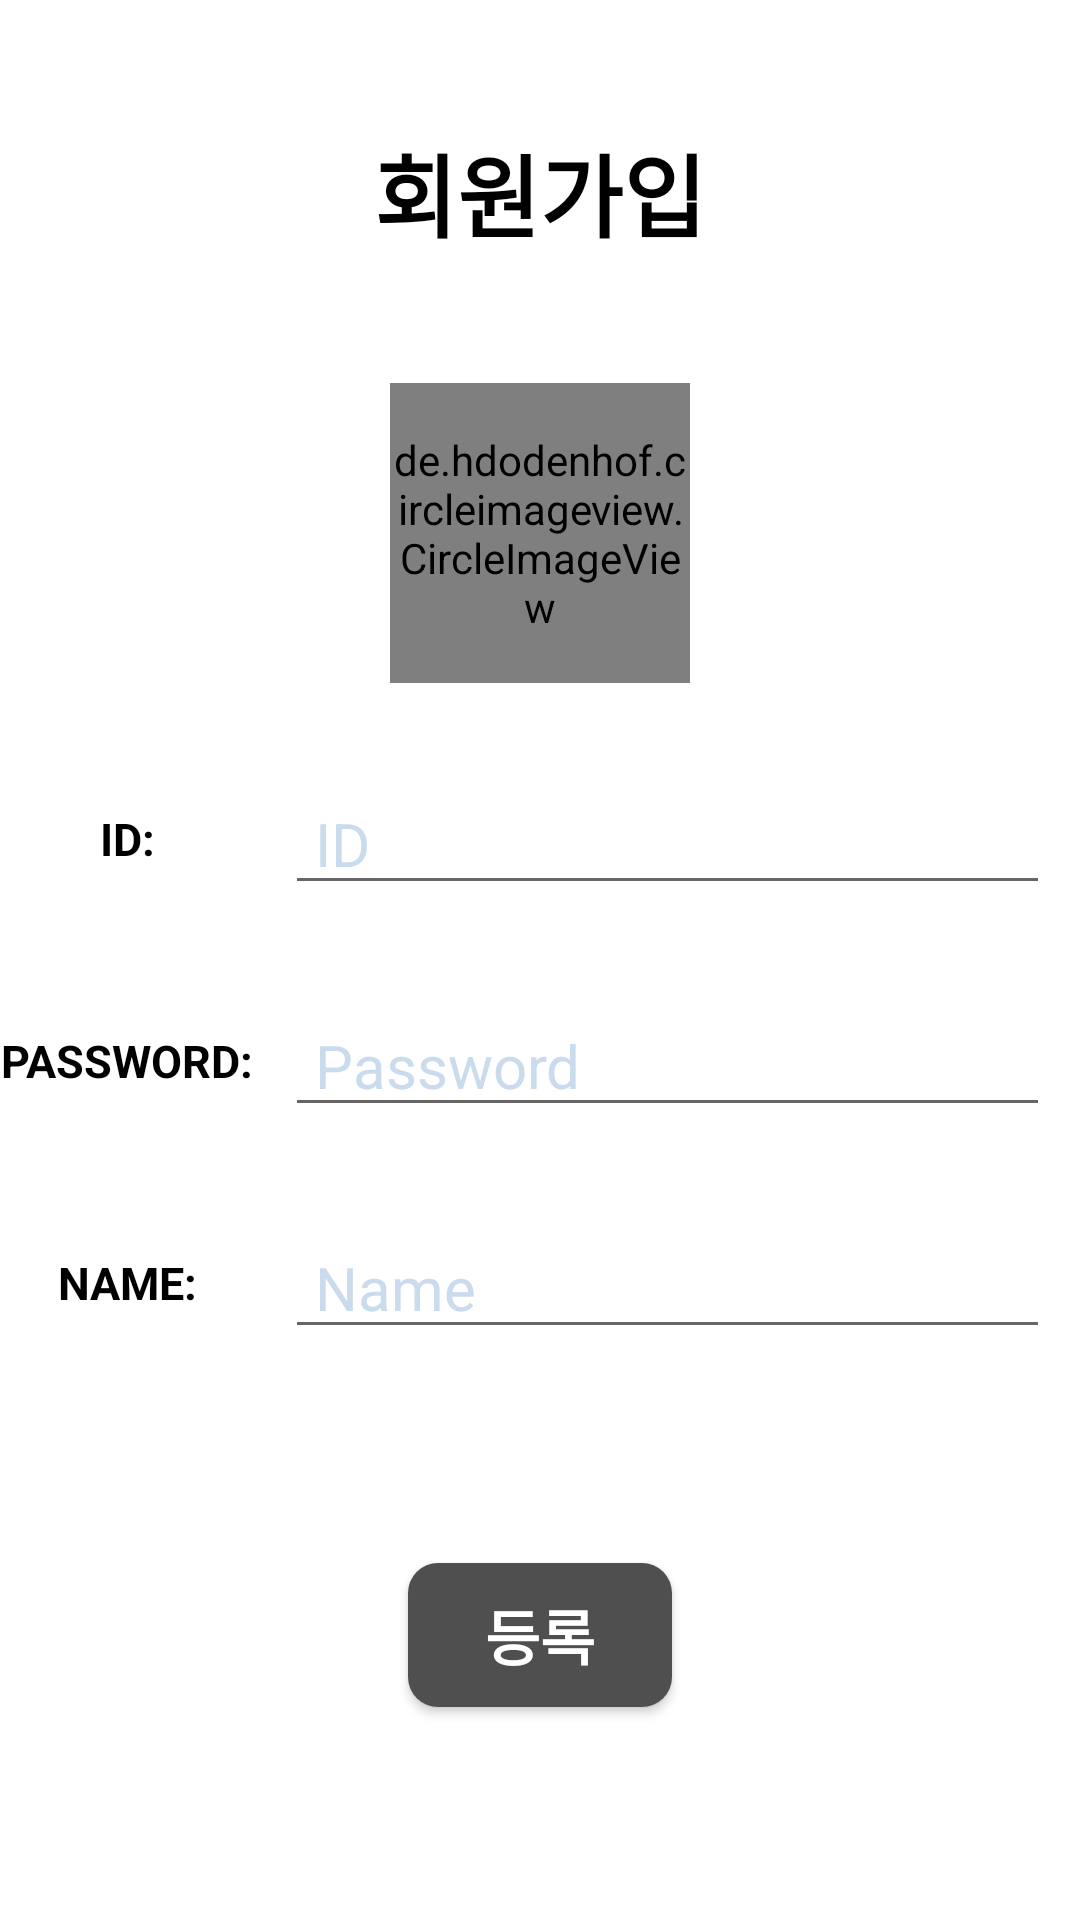

Write the Android layout XML for this screen, with the resource values it uses.
<!-- AndroidManifest.xml: application theme AppTheme -->
<!-- res/layout/activity_reg.xml -->
<?xml version="1.0" encoding="UTF-8"?>
<LinearLayout android:orientation="vertical"
    android:background="#ffffff"
    tools:context=".RegActivity"
    android:layout_height="match_parent"
    android:layout_width="match_parent"
    xmlns:tools="http://schemas.android.com/tools"
    xmlns:android="http://schemas.android.com/apk/res/android"
    android:weightSum="1"
    xmlns:app="http://schemas.android.com/apk/res-auto">


    <TextView
        android:id="@+id/textView6"
        android:layout_width="match_parent"
        android:layout_height="wrap_content"
        android:gravity="center"
        android:padding="30dp"
        android:text="회원가입"
        android:textSize="30dp"
        android:textStyle="bold"
        android:layout_weight="0.2"
        android:textColor="#000000"
        />


    <LinearLayout
        android:layout_width="wrap_content"
        android:layout_height="wrap_content"
        android:layout_gravity="center">

        <de.hdodenhof.circleimageview.CircleImageView
            android:id="@+id/imgv"
            android:layout_width="100dp"
            android:layout_height="100dp"
            android:background="@drawable/icon1"
            />
    </LinearLayout>


    <LinearLayout
        android:orientation="vertical"
        android:layout_height="wrap_content"
        android:layout_width="match_parent"
        android:layout_weight="0.2"
        android:layout_marginTop="20dp">


        <LinearLayout
            android:orientation="horizontal"
            android:layout_height="wrap_content"
            android:layout_width="match_parent"
            android:weightSum="1"
            android:gravity="center">

            <TextView
                android:layout_height="wrap_content"
                android:layout_width="0dp"
                android:text="ID:"
                android:layout_weight="0.25"
                android:id="@+id/textView"
                android:gravity="center"
                android:textSize="15sp"
                android:textStyle="bold"
                android:textColor="#000000"/>

            <android.support.design.widget.TextInputEditText
                android:id="@+id/etxtID"
                android:layout_width="0dp"
                android:layout_height="wrap_content"
                android:layout_weight="0.75"
                android:ems="10"
                android:hint="ID"
                android:inputType="textPersonName"
                android:layout_margin="10dp"
                android:textColorHint="#C9DBEC"
                android:textColor="#000000"
                android:textSize="20sp"
                android:paddingLeft="10dp"/>

        </LinearLayout>



        <LinearLayout
            android:orientation="horizontal"
            android:layout_height="wrap_content"
            android:layout_width="match_parent"
            android:weightSum="1"
            android:layout_marginTop="10dp"
            android:gravity="center">

            <TextView
                android:layout_height="wrap_content"
                android:layout_width="0dp"
                android:text="PASSWORD:"
                android:layout_weight="0.25"
                android:id="@+id/textView2"
                android:gravity="center"
                android:textSize="15sp"
                android:textStyle="bold"
                android:textColor="#000000"/>

            <android.support.design.widget.TextInputEditText
                android:id="@+id/etxtPwd"
                android:layout_width="0dp"
                android:layout_height="wrap_content"
                android:layout_weight="0.75"
                android:ems="10"
                android:hint="Password"
                android:inputType="textPersonName"
                android:layout_margin="10dp"
                android:textColorHint="#C9DBEC"
                android:textColor="#000000"
                android:textSize="20sp"
                android:paddingLeft="10dp"/>

        </LinearLayout>


        <LinearLayout
            android:orientation="horizontal"
            android:gravity="center"
            android:layout_height="wrap_content"
            android:layout_width="match_parent"
            android:weightSum="1"
            android:layout_marginTop="10dp">

            <TextView
                android:id="@+id/textView3"
                android:layout_width="0dp"
                android:layout_height="wrap_content"
                android:layout_weight="0.25"
                android:text="NAME:"
                android:gravity="center"
                android:textSize="15sp"
                android:textStyle="bold"
                android:textColor="#000000"/>

            <android.support.design.widget.TextInputEditText
                android:id="@+id/etxtName"
                android:layout_width="0dp"
                android:layout_height="wrap_content"
                android:layout_weight="0.75"
                android:ems="10"
                android:hint="Name"
                android:inputType="textPersonName"
                android:layout_margin="10dp"
                android:textColorHint="#C9DBEC"
                android:textColor="#000000"
                android:textSize="20sp"
                android:paddingLeft="10dp"/>

        </LinearLayout>

    </LinearLayout>

    <LinearLayout
        android:layout_marginTop="15dp"
        android:orientation="horizontal"
        android:layout_height="wrap_content"
        android:layout_width="match_parent"
        android:gravity="center"
        android:layout_weight="0.2"
        >

        <Button
            android:id="@+id/btnJoin"
            android:layout_width="wrap_content"
            android:layout_height="wrap_content"
            android:layout_margin="10dp"
            android:background="@drawable/btncorner"
            android:text="등록"
            android:textColor="#ffffff"
            android:textSize="20sp"
            android:textStyle="bold" />


    </LinearLayout>

</LinearLayout>
<!-- resources referenced by this layout -->
<resources>
  <!-- drawable btncorner (drawable) -->
  <?xml version="1.0" encoding="utf-8"?>
  <shape xmlns:android="http://schemas.android.com/apk/res/android"
      android:shape="rectangle">
  
      <solid android:color="#FF504F50"/>
      <corners android:radius="10dp"/>
  
  </shape>
  <!-- drawable icon1: png bitmap (drawable, 39592 bytes) -->
  <style name="AppTheme" parent="Theme.AppCompat.Light.DarkActionBar">
          
          <item name="colorPrimary">@color/colorPrimary</item>
          <item name="colorPrimaryDark">@color/colorPrimaryDark</item>
          <item name="colorAccent">@color/colorAccent</item>
          <item name="windowNoTitle">true</item>
  
      </style>
  <!-- not gathered from this repository: default colours our renderer supplied (Android Studio template values) -->
  <color name="colorPrimary">#FF6200EE</color>
  <color name="colorPrimaryDark">#FF3700B3</color>
  <color name="colorAccent">#FF03DAC5</color>
</resources>
